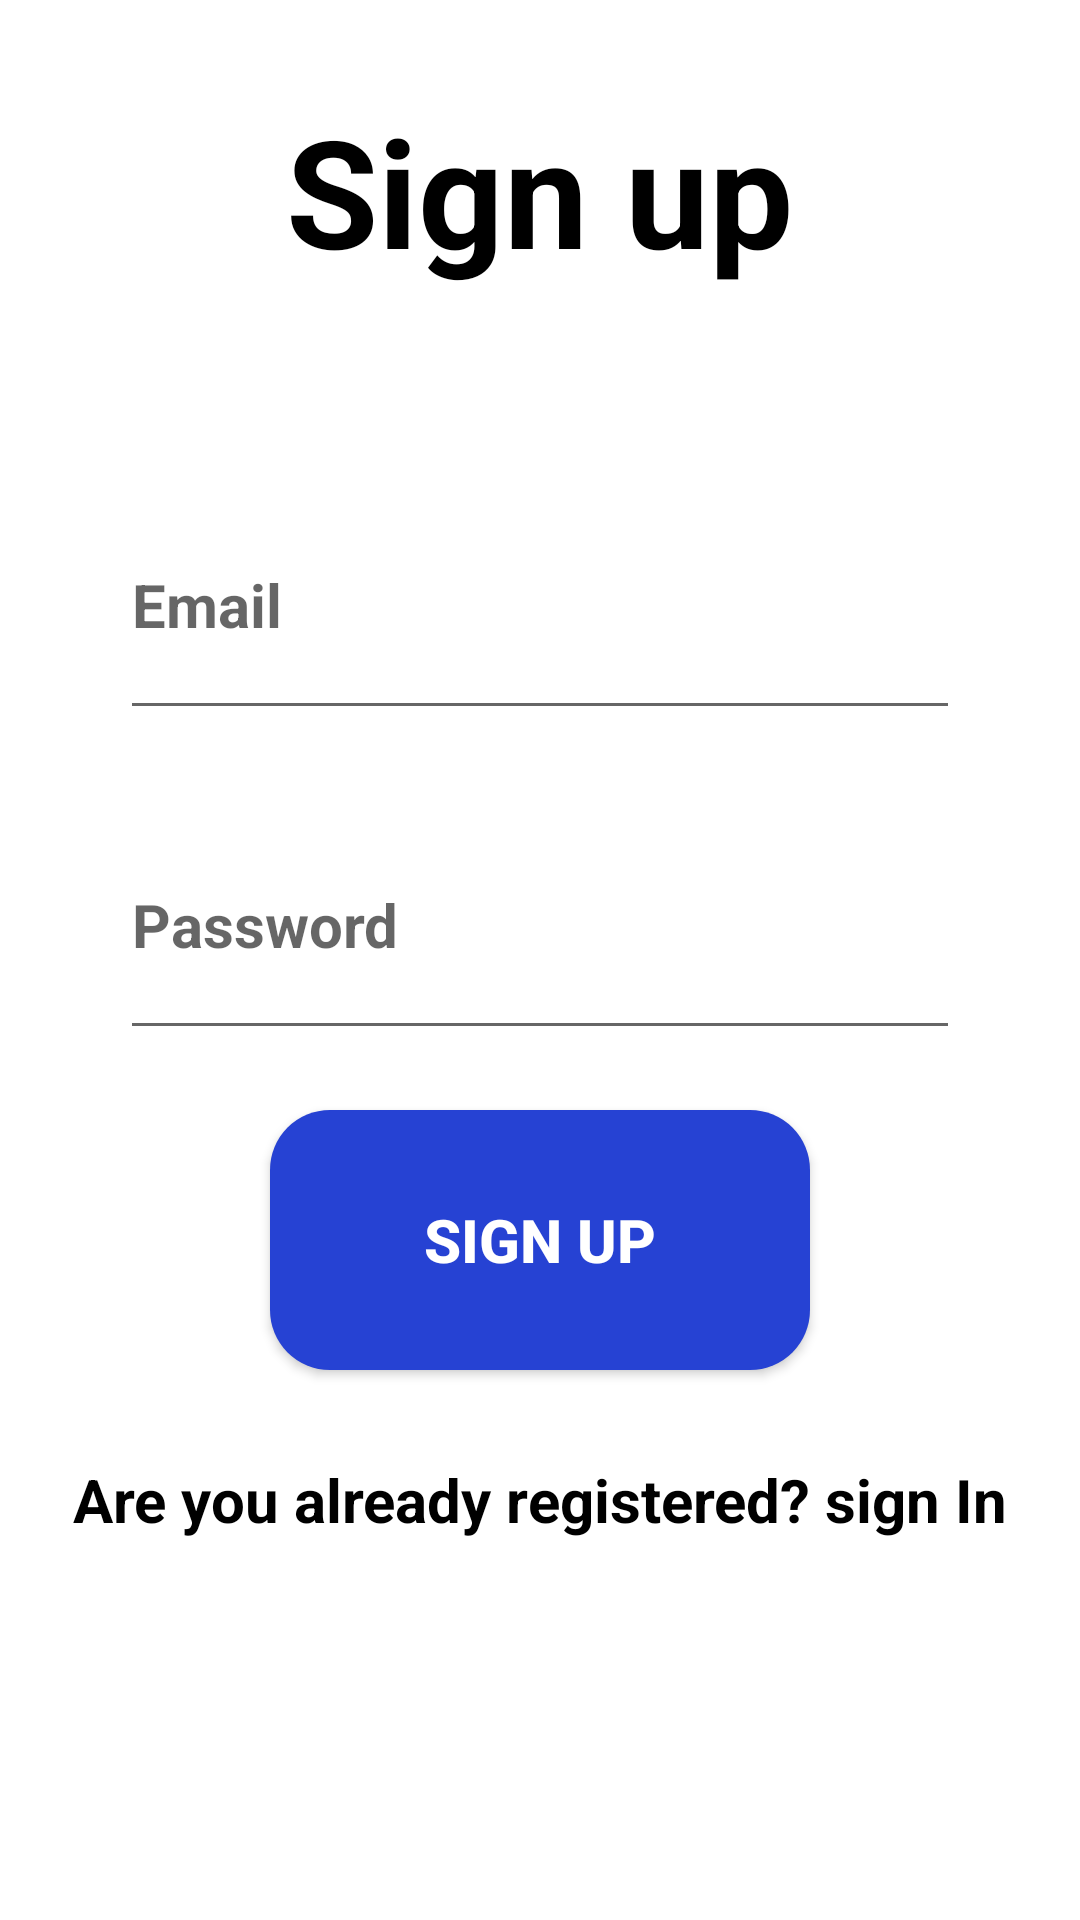

Android layout source for this screen:
<!-- AndroidManifest.xml: application theme Theme.AmiCodingPari -->
<!-- res/layout/activity_sign_up.xml -->
<?xml version="1.0" encoding="utf-8"?>
<LinearLayout xmlns:android="http://schemas.android.com/apk/res/android"
    xmlns:app="http://schemas.android.com/apk/res-auto"
    xmlns:tools="http://schemas.android.com/tools"
    android:layout_width="match_parent"
    android:layout_height="match_parent"
    android:orientation="vertical"
    android:gravity="center_horizontal"
    android:weightSum="6"
    android:background="#FFFFFF"
    tools:context=".SignUpActivity">

    <TextView
        android:layout_marginTop="30dp"
        android:id="@+id/signupTextId"
        android:textColor="#000000"
        android:layout_width="wrap_content"
        android:layout_height="20dp"
        android:layout_weight="1"
        android:text="Sign up"
        android:textSize="50dp"
        android:textStyle="bold"
        android:layout_marginBottom="20dp"
        />

    <EditText

        android:layout_marginBottom="20dp"
        android:layout_marginRight="40dp"
        android:layout_marginLeft="40dp"
        android:layout_width="match_parent"
        android:layout_height="0dp"
        android:layout_weight="1"
        android:hint="Email"
        android:textColor="#312E2E"
        android:id="@+id/signUpEmailEditTextId"
        android:drawableLeft="@drawable/ic_action_username"
        android:textSize="20sp"
        android:textStyle="bold"
        />

    <EditText
        android:layout_marginBottom="20dp"
        android:layout_marginRight="40dp"
        android:layout_marginLeft="40dp"
        android:layout_width="match_parent"
        android:layout_height="0dp"
        android:layout_weight="1"
        android:hint="Password"
        android:textColor="#312E2E"
        android:id="@+id/signUpPasswordEditTextId"
        android:drawableLeft="@drawable/ic_action_password"
        android:textSize="20sp"
        android:inputType="textPassword"
        android:textStyle="bold"
        />


    <Button
        android:id="@+id/signUpButtonId"
        android:text="Sign up"
        android:textColor="#FFFFFF"
        android:textSize="20sp"
        android:layout_width="180dp"
        android:layout_height="0dp"
        android:layout_weight="1"
        android:textStyle="bold"
        android:backgroundTint="#2642D3"
        android:background="@drawable/round"
        />

    <TextView
        android:layout_width="match_parent"
        android:layout_height="0dp"
        android:layout_weight="1"
        android:text="Are you already registered? sign In"
        android:gravity="center"
        android:id="@+id/signInTextViewId"
        android:textSize="20dp"
        android:textColor="#000000"
        android:textStyle="bold"
        android:layout_marginBottom="10dp"
        />

    <ProgressBar
        android:visibility="gone"
        android:layout_gravity="center"
        android:layout_width="wrap_content"
        android:layout_height="0dp"
        android:layout_weight="1"
        android:id="@+id/progressbarId"
        />



</LinearLayout>
<!-- resources referenced by this layout -->
<resources>
  <!-- drawable round (drawable) -->
  <?xml version="1.0" encoding="utf-8"?>
  <shape  xmlns:android="http://schemas.android.com/apk/res/android"
      android:shape="rectangle">
      <solid
          android:color="#2642D3"></solid>
  
  
      <corners
          android:radius="20dp"
          />
  
  
  </shape>
  <style name="Theme.AmiCodingPari" parent="Theme.MaterialComponents.DayNight.DarkActionBar">
          
          <item name="colorPrimary">@color/purple_500</item>
          <item name="colorPrimaryVariant">@color/purple_700</item>
          <item name="colorOnPrimary">@color/white</item>
          
          <item name="colorSecondary">@color/teal_200</item>
          <item name="colorSecondaryVariant">@color/teal_700</item>
          <item name="colorOnSecondary">@color/black</item>
          
          <item name="android:statusBarColor" tools:targetApi="l">?attr/colorPrimaryVariant</item>
          
      </style>
  <!-- not gathered from this repository: default colours our renderer supplied (Android Studio template values) -->
  <color name="purple_500">#FF6200EE</color>
  <color name="purple_700">#FF3700B3</color>
  <color name="teal_200">#FF03DAC5</color>
  <color name="teal_700">#FF018786</color>
  <color name="black">#FF000000</color>
  <color name="white">#FFFFFFFF</color>
</resources>
